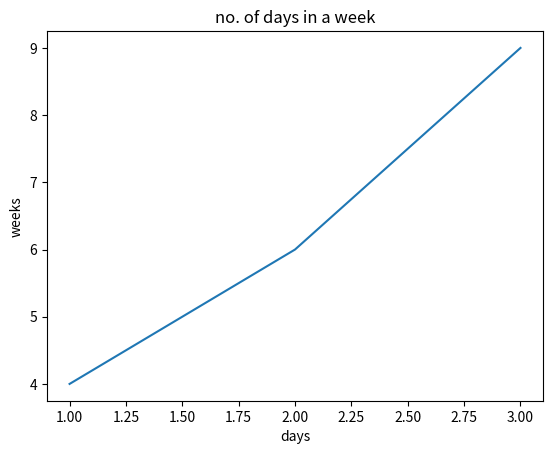

This figure's Python source:
from matplotlib import pyplot as plt

x=[1,2,3]
y=[4,6,9]
plt.plot(x,y)
plt.xlabel("days")
plt.ylabel("weeks")
plt.title("no. of days in a week")
plt.show()
